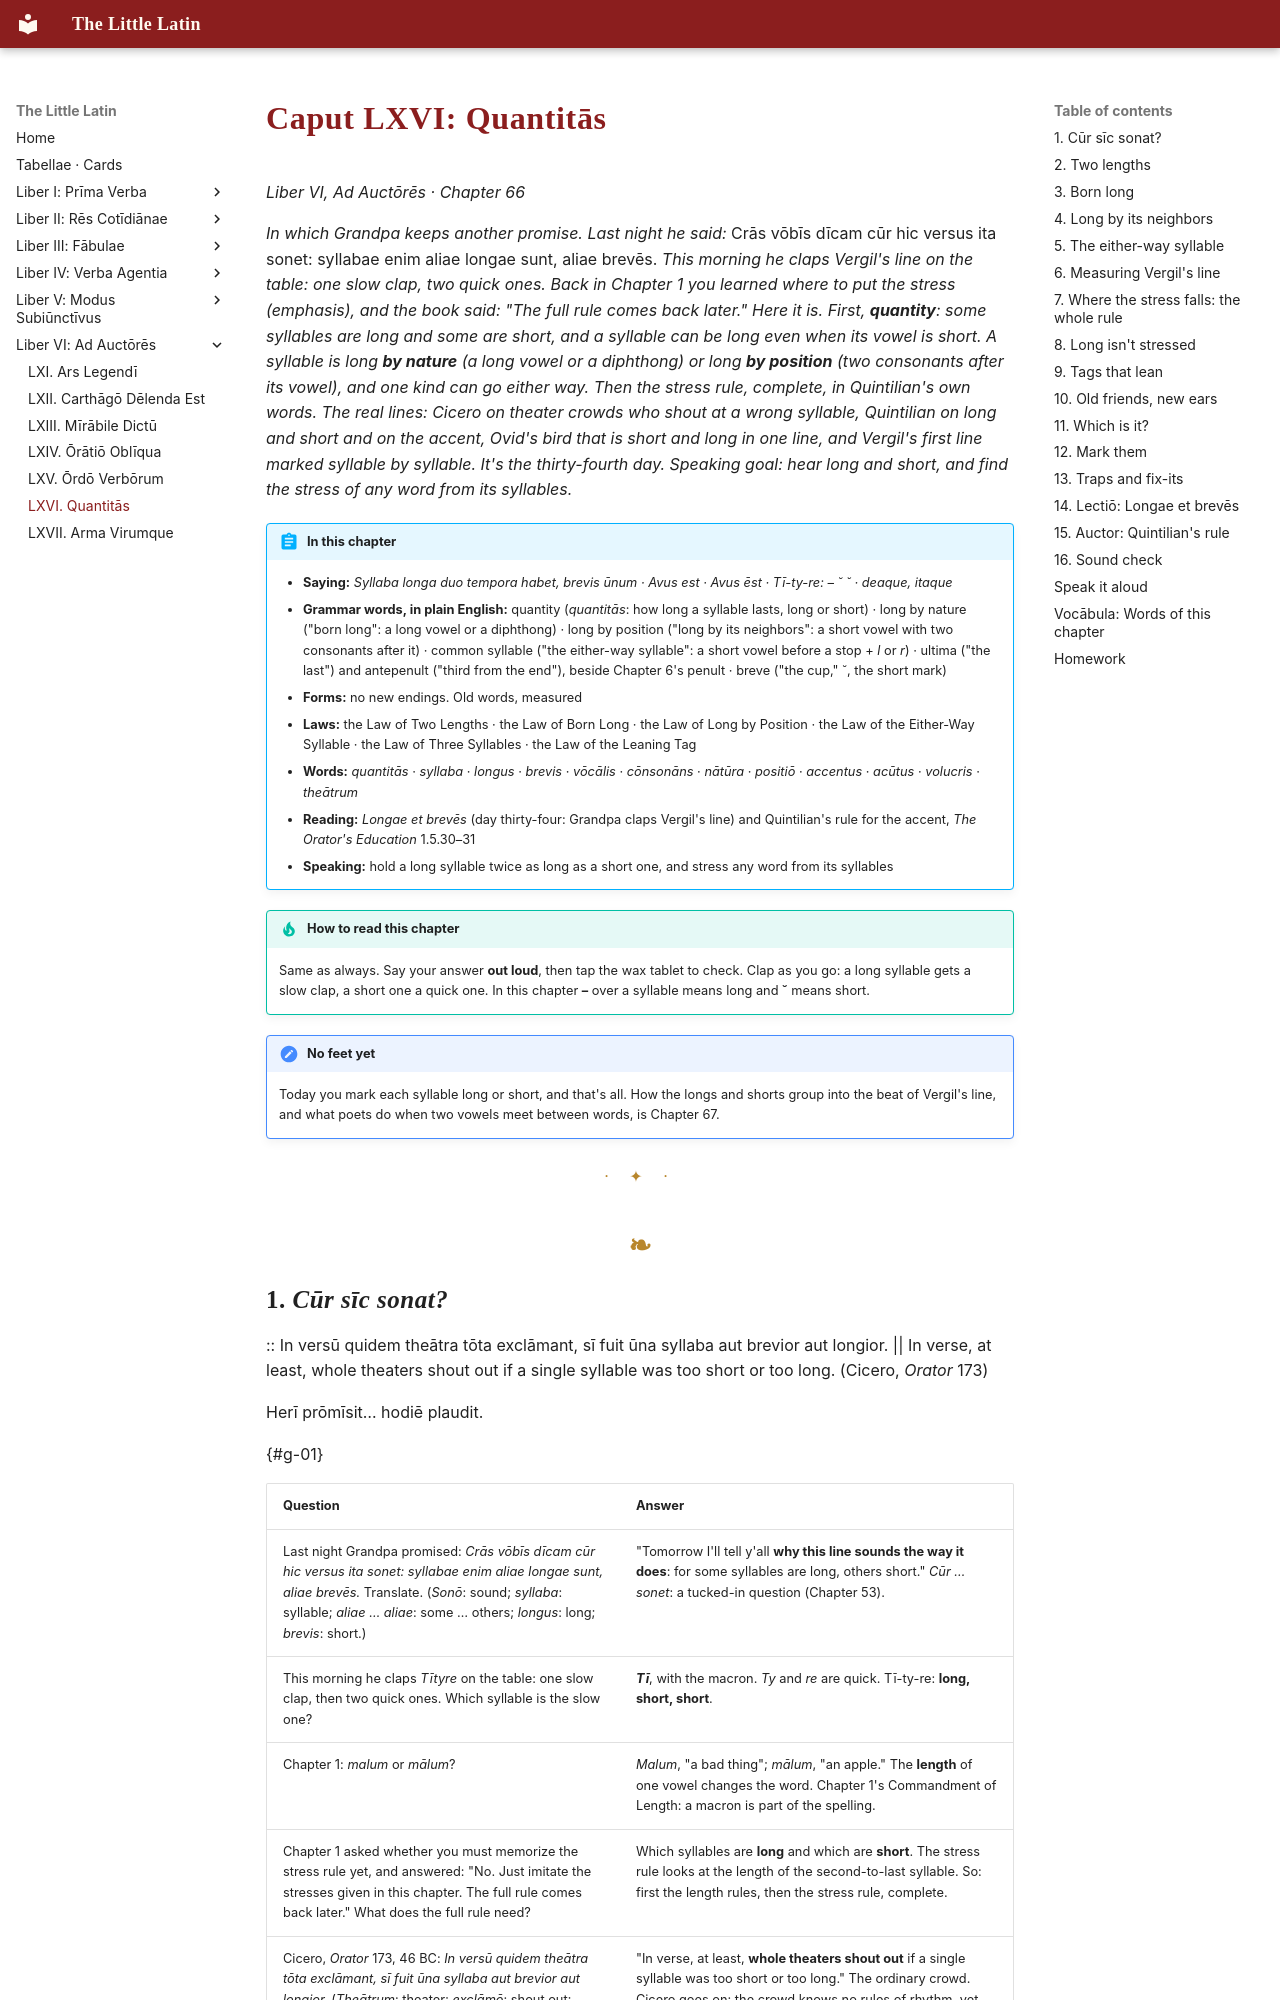

repository: watmin/the-little-latin · page: liber-vi/06-quantitas/index.html · generator: mkdocs

# Caput LXVI: Quantitās

*Liber VI, Ad Auctōrēs · Chapter 66*

*In which Grandpa keeps another promise. Last night he said:* Crās vōbīs dīcam cūr hic versus ita sonet: syllabae enim aliae longae sunt, aliae brevēs. *This morning he claps Vergil's line on the table: one slow clap, two quick ones. Back in Chapter 1 you learned where to put the stress (emphasis), and the book said: "The full rule comes back later." Here it is. First, **quantity**: some syllables are long and some are short, and a syllable can be long even when its vowel is short. A syllable is long **by nature** (a long vowel or a diphthong) or long **by position** (two consonants after its vowel), and one kind can go either way. Then the stress rule, complete, in Quintilian's own words. The real lines: Cicero on theater crowds who shout at a wrong syllable, Quintilian on long and short and on the accent, Ovid's bird that is short and long in one line, and Vergil's first line marked syllable by syllable. It's the thirty-fourth day. Speaking goal: hear long and short, and find the stress of any word from its syllables.*

!!! abstract "In this chapter"
    - **Saying:** *Syllaba longa duo tempora habet, brevis ūnum · Avus est · Avus ēst · Tī-ty-re: – ˘ ˘ · deaque, itaque*
    - **Grammar words, in plain English:** quantity (*quantitās*: how long a syllable lasts, long or short) · long by nature ("born long": a long vowel or a diphthong) · long by position ("long by its neighbors": a short vowel with two consonants after it) · common syllable ("the either-way syllable": a short vowel before a stop + *l* or *r*) · ultima ("the last") and antepenult ("third from the end"), beside Chapter 6's penult · breve ("the cup," ˘, the short mark)
    - **Forms:** no new endings. Old words, measured
    - **Laws:** the Law of Two Lengths · the Law of Born Long · the Law of Long by Position · the Law of the Either-Way Syllable · the Law of Three Syllables · the Law of the Leaning Tag
    - **Words:** *quantitās* · *syllaba* · *longus* · *brevis* · *vōcālis* · *cōnsonāns* · *nātūra* · *positiō* · *accentus* · *acūtus* · *volucris* · *theātrum*
    - **Reading:** *Longae et brevēs* (day thirty-four: Grandpa claps Vergil's line) and Quintilian's rule for the accent, *The Orator's Education* 1.5.30–31
    - **Speaking:** hold a long syllable twice as long as a short one, and stress any word from its syllables

!!! tip "How to read this chapter"
    Same as always. Say your answer **out loud**, then tap the wax tablet to check. Clap as you go: a long syllable gets a slow clap, a short one a quick one. In this chapter **–** over a syllable means long and **˘** means short.

!!! note "No feet yet"
    Today you mark each syllable long or short, and that's all. How the longs and shorts group into the beat of Vergil's line, and what poets do when two vowels meet between words, is Chapter 67.

---
